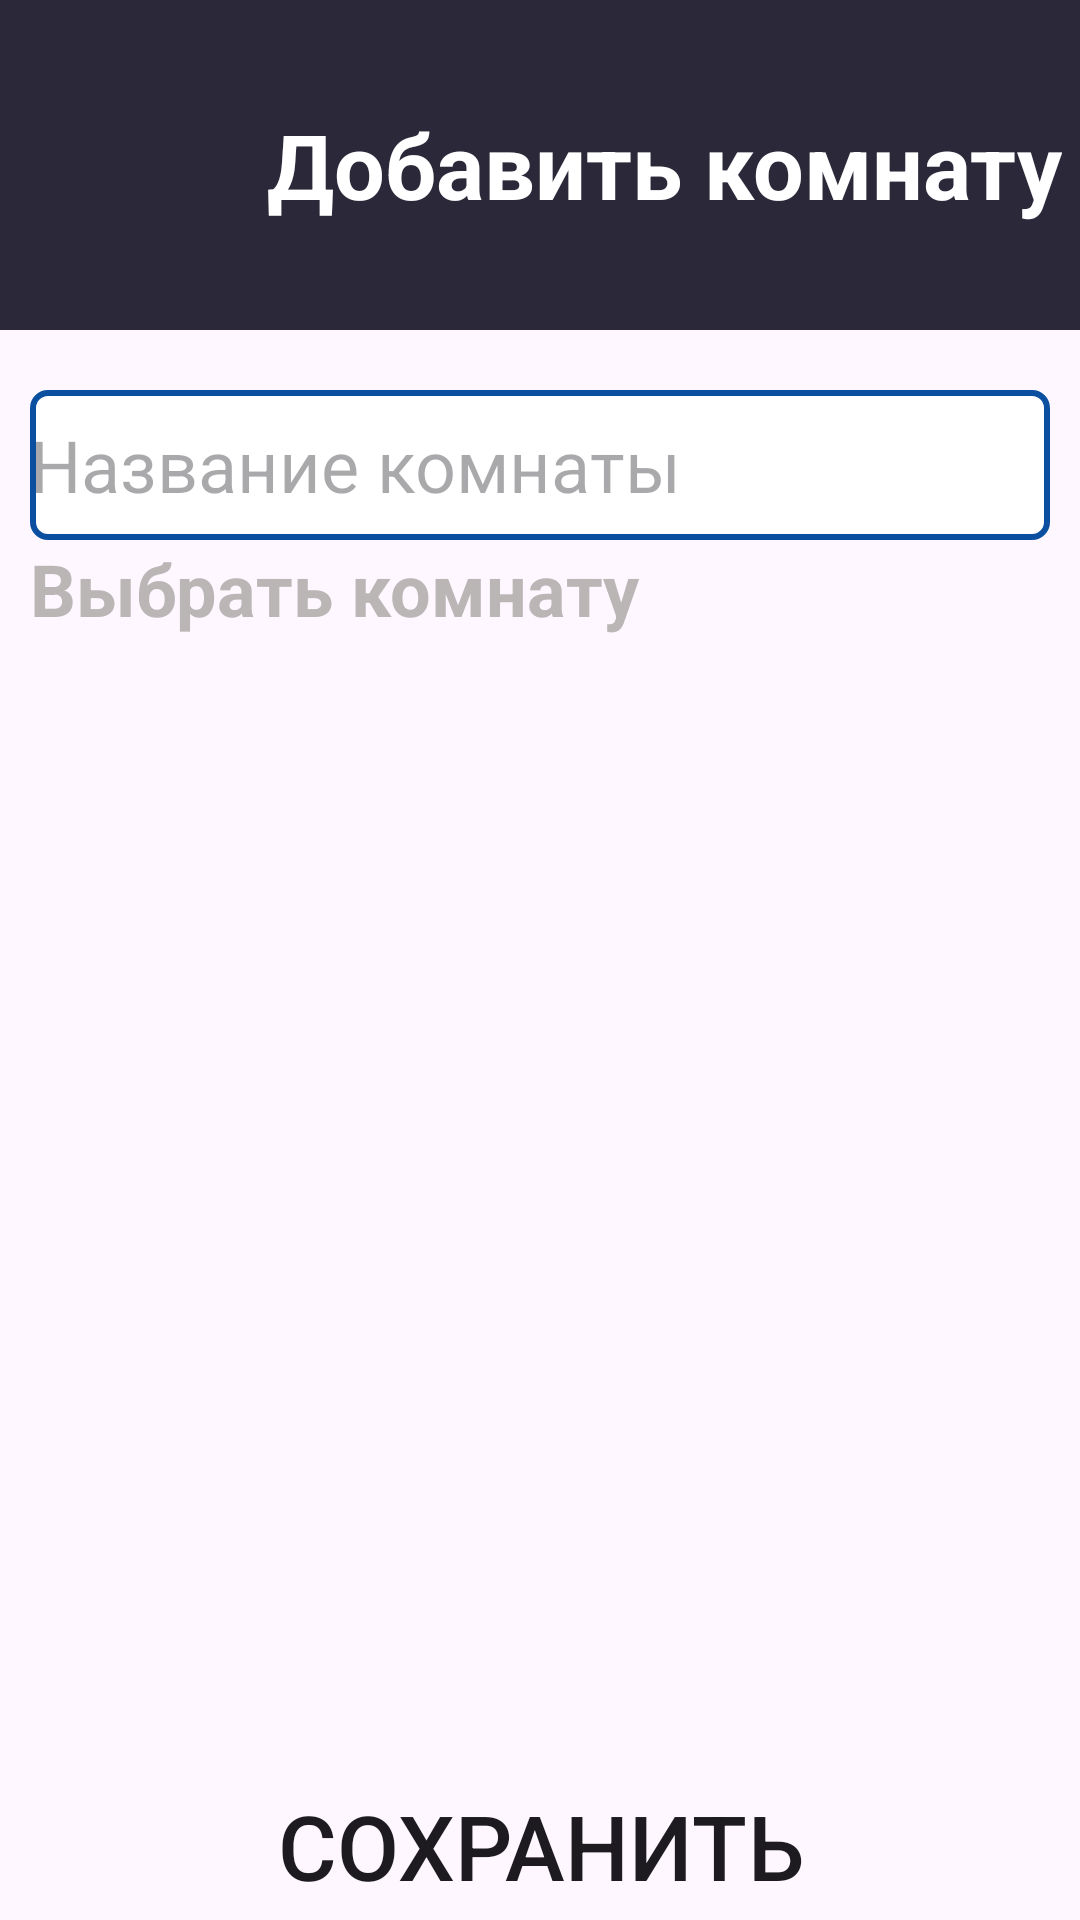

This screen was rendered from an Android layout file. Write that file and the resources it references.
<!-- AndroidManifest.xml: application theme Theme.SmartHous -->
<!-- res/layout/activity_add_room.xml -->
<?xml version="1.0" encoding="utf-8"?>
<LinearLayout xmlns:android="http://schemas.android.com/apk/res/android"
    xmlns:app="http://schemas.android.com/apk/res-auto"
    xmlns:tools="http://schemas.android.com/tools"
    android:layout_width="match_parent"
    android:layout_height="match_parent"
    android:orientation="vertical">

    <LinearLayout
        android:layout_width="match_parent"
        android:layout_height="110dp"
        android:background="@color/darkBlue"
        android:orientation="horizontal">

        <ImageButton
            android:id="@+id/imageBack"
            android:layout_width="69dp"
            android:layout_height="69dp"
            android:onClick="onBack"
            android:layout_gravity="center"
            android:layout_marginLeft="10dp"
            android:background="@drawable/back" />

        <TextView
            android:layout_width="wrap_content"
            android:layout_height="wrap_content"
            android:layout_gravity="center"
            android:layout_marginLeft="10dp"
            android:text="Добавить комнату"
            android:textColor="@color/white"
            android:textSize="30dp"
            android:textStyle="bold" />
    </LinearLayout>

    <LinearLayout
        android:layout_width="match_parent"
        android:layout_height="wrap_content"
        android:orientation="vertical">

        <EditText
            android:id="@+id/editTextNameRoom"
            android:layout_width="match_parent"
            android:layout_height="50dp"
            android:textAllCaps="false"
            android:layout_marginHorizontal="10dp"
            android:layout_marginTop="20dp"
            android:hint="Название комнаты"
            android:background="@drawable/rounded_edit_text"
            android:textSize="24dp"
            android:inputType="text" />

        <TextView
            android:layout_width="wrap_content"
            android:layout_height="wrap_content"
            android:layout_marginLeft="10dp"
            android:text="Выбрать комнату"
            android:textColor="#BAB6B6"
            android:textSize="24dp"
            android:textStyle="bold" />
    </LinearLayout>

    <LinearLayout
        android:layout_width="match_parent"
        android:layout_height="364dp"
        android:orientation="vertical">

        <androidx.recyclerview.widget.RecyclerView
            android:id="@+id/recyclerView"
            android:layout_width="match_parent"
            android:layout_height="match_parent"
            android:layout_marginHorizontal="10dp" />
    </LinearLayout>

    <LinearLayout
        android:layout_width="match_parent"
        android:layout_height="match_parent"
        android:orientation="vertical">

        <Button
            android:id="@+id/save"
            android:layout_width="wrap_content"
            android:layout_height="wrap_content"
            android:layout_gravity="center"
            android:textSize="30dp"
            android:onClick="onSave"
            android:layout_marginTop="15dp"
            android:background="@drawable/radius3"
            app:backgroundTint="@null"
            android:text="Сохранить" />
    </LinearLayout>
</LinearLayout>
<!-- resources referenced by this layout -->
<resources>
  <color name="darkBlue">#2A2839</color>
  <color name="white">#FFFFFFFF</color>
  <!-- drawable rounded_edit_text (drawable) -->
  <?xml version="1.0" encoding="utf-8"?>
  <selector xmlns:android="http://schemas.android.com/apk/res/android">
      <item>
          <shape>
              <corners android:radius="5dp"/>
              <stroke android:color="@color/blue_primary" android:width="2dp"/>
              <solid android:color="@color/white"/>
          </shape>
      </item>
  </selector>
  <style name="Theme.SmartHous" parent="Base.Theme.SmartHous" />
  <color name="blue_primary">#0B50A0</color>
  <style name="Base.Theme.SmartHous" parent="Theme.Material3.DayNight.NoActionBar">
          
          
      </style>
</resources>
